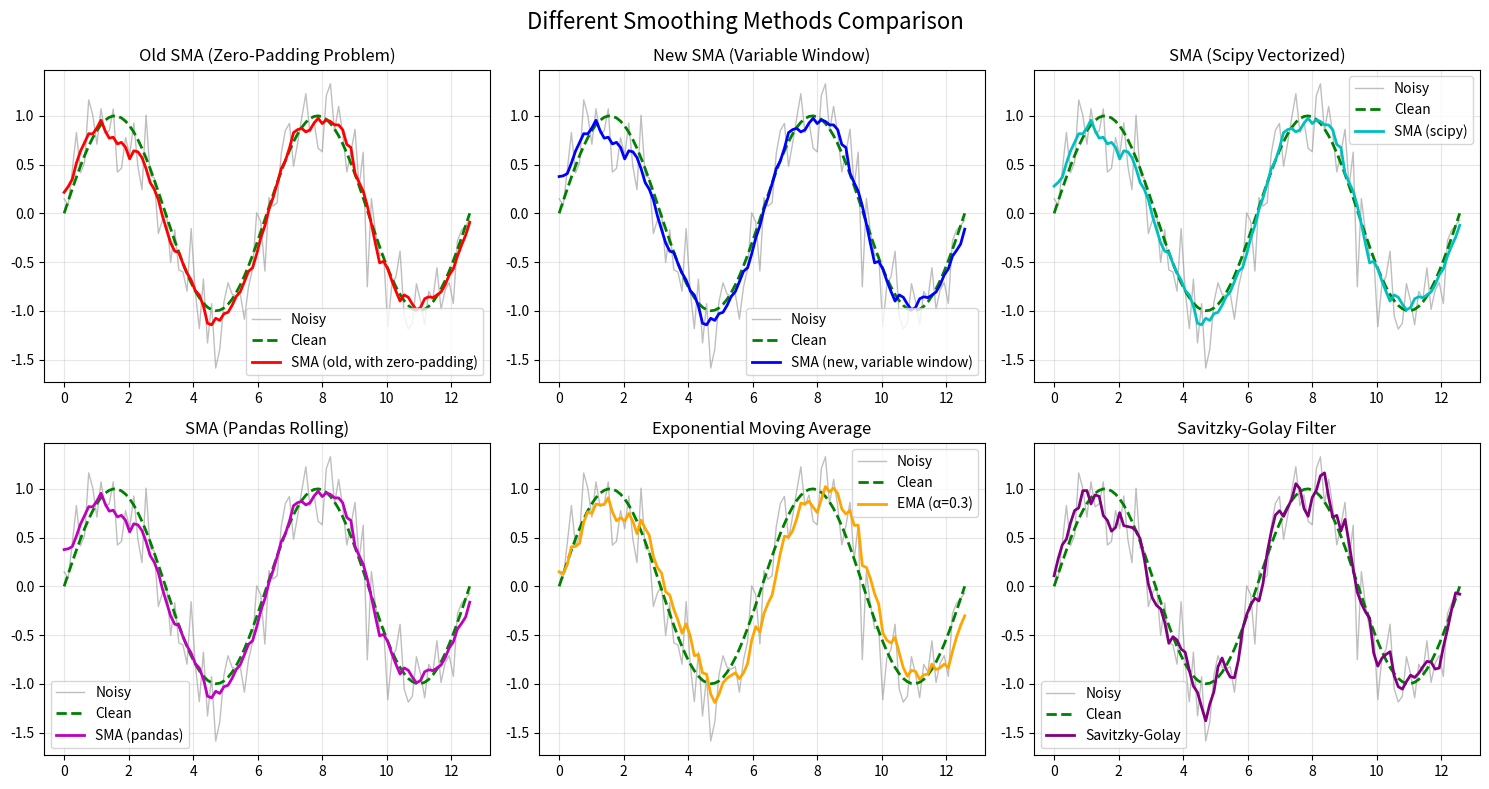

Recreate this plot in Python.
import numpy as np


def apply_sma_filter_1d(data: np.ndarray, window_size: int = 5) -> np.ndarray:
    """
    对1D数组应用简单移动平均(SMA)滤波。
    改进边界处理：使用可变窗口大小，避免零填充。

    Args:
        data (np.ndarray): 1D数组数据。
        window_size (int): SMA的滑动窗口大小，必须为奇数。

    Returns:
        np.ndarray: 平滑后的1D数组。
    """
    if len(data) < window_size:
        return data.copy()

    # 确保窗口大小为奇数，以保证窗口中心对齐
    if window_size % 2 == 0:
        window_size += 1

    smoothed_data = np.empty_like(data, dtype=np.float64)
    half_window = window_size // 2

    for i in range(len(data)):
        # 动态调整窗口边界，确保不越界
        start = max(0, i - half_window)
        end = min(len(data), i + half_window + 1)

        # 计算当前窗口内的平均值
        smoothed_data[i] = np.mean(data[start:end])

    return smoothed_data


def apply_ema_filter_1d(data: np.ndarray, alpha: float = 0.3) -> np.ndarray:
    """
    对1D数组应用指数滑动平均滤波。

    EMA 公式: S_t = α * X_t + (1-α) * S_{t-1}
    其中 α 是平滑因子，值越小越平滑（通常 0.1-0.5）

    Args:
        data (np.ndarray): 1D数组数据。
        alpha (float): EMA的平滑因子，值越小越平滑。范围 [0, 1]。

    Returns:
        np.ndarray: 平滑后的1D数组。
    """
    if len(data) < 2:
        return data.copy()

    # 确保 alpha 在合理范围内
    alpha = np.clip(alpha, 0.0, 1.0)

    # 复制一份数据以避免修改原始数据
    smoothed_data = np.empty_like(data, dtype=np.float64)

    # 初始化第一个平滑点
    smoothed_data[0] = data[0]

    for i in range(1, len(data)):
        # 应用EMA公式
        smoothed_data[i] = alpha * data[i] + (1 - alpha) * smoothed_data[i - 1]

    return smoothed_data


def apply_sma_filter_1d_vectorized(data: np.ndarray, window_size: int = 5) -> np.ndarray:
    """
    对1D数组应用简单移动平均(SMA)滤波（向量化版本，更快）。
    使用 uniform_filter1d 实现，自动处理边界。

    Args:
        data (np.ndarray): 1D数组数据。
        window_size (int): SMA的滑动窗口大小。

    Returns:
        np.ndarray: 平滑后的1D数组。
    """
    from scipy.ndimage import uniform_filter1d

    if len(data) < window_size:
        return data.copy()

    # 确保窗口大小为奇数
    if window_size % 2 == 0:
        window_size += 1

    # mode='nearest' 使用最近的有效值填充边界，避免零填充
    smoothed_data = uniform_filter1d(data, size=window_size, mode='nearest')

    return smoothed_data


def apply_sma_filter_1d_pandas(data: np.ndarray, window_size: int = 5) -> np.ndarray:
    """
    对1D数组应用简单移动平均(SMA)滤波（Pandas版本）。
    使用 Pandas 的 rolling，可以更灵活地处理边界。

    Args:
        data (np.ndarray): 1D数组数据。
        window_size (int): SMA的滑动窗口大小。

    Returns:
        np.ndarray: 平滑后的1D数组。
    """
    import pandas as pd

    if len(data) < window_size:
        return data.copy()

    # 确保窗口大小为奇数
    if window_size % 2 == 0:
        window_size += 1

    # 使用 Pandas rolling，center=True 使窗口居中
    # min_periods=1 确保边界处也能计算（使用较小的窗口）
    series = pd.Series(data)
    smoothed_series = series.rolling(
        window=window_size,
        center=True,
        min_periods=1
    ).mean()

    return smoothed_series.to_numpy()


def apply_savgol_filter_1d(data: np.ndarray, window_size: int = 5, polyorder: int = 2) -> np.ndarray:
    """
    对1D数组应用 Savitzky-Golay 滤波（推荐用于轨迹平滑）。
    比简单移动平均更好地保留数据的局部特征（如转折点）。

    Args:
        data (np.ndarray): 1D数组数据。
        window_size (int): 滤波窗口大小，必须为奇数。
        polyorder (int): 多项式阶数，通常为 2 或 3。

    Returns:
        np.ndarray: 平滑后的1D数组。
    """
    from scipy.signal import savgol_filter

    if len(data) < window_size:
        return data.copy()

    # 确保窗口大小为奇数
    if window_size % 2 == 0:
        window_size += 1

    # polyorder 必须小于 window_size
    polyorder = min(polyorder, window_size - 1)

    # mode='nearest' 避免边界的零填充问题
    smoothed_data = savgol_filter(data, window_length=window_size, polyorder=polyorder, mode='nearest')

    return smoothed_data


# ============================================================================
# 测试和对比
# ============================================================================

if __name__ == "__main__":
    import matplotlib.pyplot as plt

    # 创建测试数据（带噪声的正弦波）
    np.random.seed(42)
    t = np.linspace(0, 4 * np.pi, 100)
    clean_signal = np.sin(t)
    noisy_signal = clean_signal + np.random.normal(0, 0.3, len(t))

    # 应用不同的滤波方法
    window_size = 7

    sma_old = np.convolve(noisy_signal, np.ones(window_size) / window_size, mode='same')  # 旧方法
    sma_new = apply_sma_filter_1d(noisy_signal, window_size)  # 新方法（循环）
    sma_vectorized = apply_sma_filter_1d_vectorized(noisy_signal, window_size)  # 向量化
    sma_pandas = apply_sma_filter_1d_pandas(noisy_signal, window_size)  # Pandas
    ema = apply_ema_filter_1d(noisy_signal, alpha=0.3)
    savgol = apply_savgol_filter_1d(noisy_signal, window_size, polyorder=2)

    # 可视化对比
    fig, axes = plt.subplots(2, 3, figsize=(15, 8))
    fig.suptitle('Different Smoothing Methods Comparison', fontsize=16)

    # 1. 原始数据 vs 旧SMA（有边界问题）
    ax = axes[0, 0]
    ax.plot(t, noisy_signal, 'gray', alpha=0.5, label='Noisy', linewidth=1)
    ax.plot(t, clean_signal, 'g--', label='Clean', linewidth=2)
    ax.plot(t, sma_old, 'r-', label='SMA (old, with zero-padding)', linewidth=2)
    ax.set_title('Old SMA (Zero-Padding Problem)')
    ax.legend()
    ax.grid(True, alpha=0.3)

    # 2. 新SMA（循环版本）
    ax = axes[0, 1]
    ax.plot(t, noisy_signal, 'gray', alpha=0.5, label='Noisy', linewidth=1)
    ax.plot(t, clean_signal, 'g--', label='Clean', linewidth=2)
    ax.plot(t, sma_new, 'b-', label='SMA (new, variable window)', linewidth=2)
    ax.set_title('New SMA (Variable Window)')
    ax.legend()
    ax.grid(True, alpha=0.3)

    # 3. SMA向量化版本
    ax = axes[0, 2]
    ax.plot(t, noisy_signal, 'gray', alpha=0.5, label='Noisy', linewidth=1)
    ax.plot(t, clean_signal, 'g--', label='Clean', linewidth=2)
    ax.plot(t, sma_vectorized, 'c-', label='SMA (scipy)', linewidth=2)
    ax.set_title('SMA (Scipy Vectorized)')
    ax.legend()
    ax.grid(True, alpha=0.3)

    # 4. Pandas版本
    ax = axes[1, 0]
    ax.plot(t, noisy_signal, 'gray', alpha=0.5, label='Noisy', linewidth=1)
    ax.plot(t, clean_signal, 'g--', label='Clean', linewidth=2)
    ax.plot(t, sma_pandas, 'm-', label='SMA (pandas)', linewidth=2)
    ax.set_title('SMA (Pandas Rolling)')
    ax.legend()
    ax.grid(True, alpha=0.3)

    # 5. EMA
    ax = axes[1, 1]
    ax.plot(t, noisy_signal, 'gray', alpha=0.5, label='Noisy', linewidth=1)
    ax.plot(t, clean_signal, 'g--', label='Clean', linewidth=2)
    ax.plot(t, ema, 'orange', label='EMA (α=0.3)', linewidth=2)
    ax.set_title('Exponential Moving Average')
    ax.legend()
    ax.grid(True, alpha=0.3)

    # 6. Savitzky-Golay
    ax = axes[1, 2]
    ax.plot(t, noisy_signal, 'gray', alpha=0.5, label='Noisy', linewidth=1)
    ax.plot(t, clean_signal, 'g--', label='Clean', linewidth=2)
    ax.plot(t, savgol, 'purple', label='Savitzky-Golay', linewidth=2)
    ax.set_title('Savitzky-Golay Filter')
    ax.legend()
    ax.grid(True, alpha=0.3)

    plt.tight_layout()
    plt.savefig('smoothing_comparison.png', dpi=150)
    print("✅ 图表已保存为 'smoothing_comparison.png'")

    # 打印边界处的误差对比
    print("\n" + "=" * 60)
    print("边界误差分析（前5个点）")
    print("=" * 60)
    print(f"{'Method':<20} {'Point 0':<12} {'Point 1':<12} {'Point 2':<12}")
    print("-" * 60)

    for name, filtered in [
        ('Clean Signal', clean_signal),
        ('Noisy Signal', noisy_signal),
        ('SMA (old)', sma_old),
        ('SMA (new)', sma_new),
        ('SMA (scipy)', sma_vectorized),
        ('SMA (pandas)', sma_pandas),
        ('EMA', ema),
        ('Savitzky-Golay', savgol),
    ]:
        print(f"{name:<20} {filtered[0]:>11.4f} {filtered[1]:>11.4f} {filtered[2]:>11.4f}")

    # 计算边界误差（与干净信号对比）
    print("\n" + "=" * 60)
    print("边界绝对误差（与干净信号对比）")
    print("=" * 60)

    for name, filtered in [
        ('SMA (old)', sma_old),
        ('SMA (new)', sma_new),
        ('SMA (scipy)', sma_vectorized),
        ('SMA (pandas)', sma_pandas),
        ('EMA', ema),
        ('Savitzky-Golay', savgol),
    ]:
        errors = np.abs(filtered[:5] - clean_signal[:5])
        print(f"{name:<20} 前5点平均误差: {np.mean(errors):.4f}")